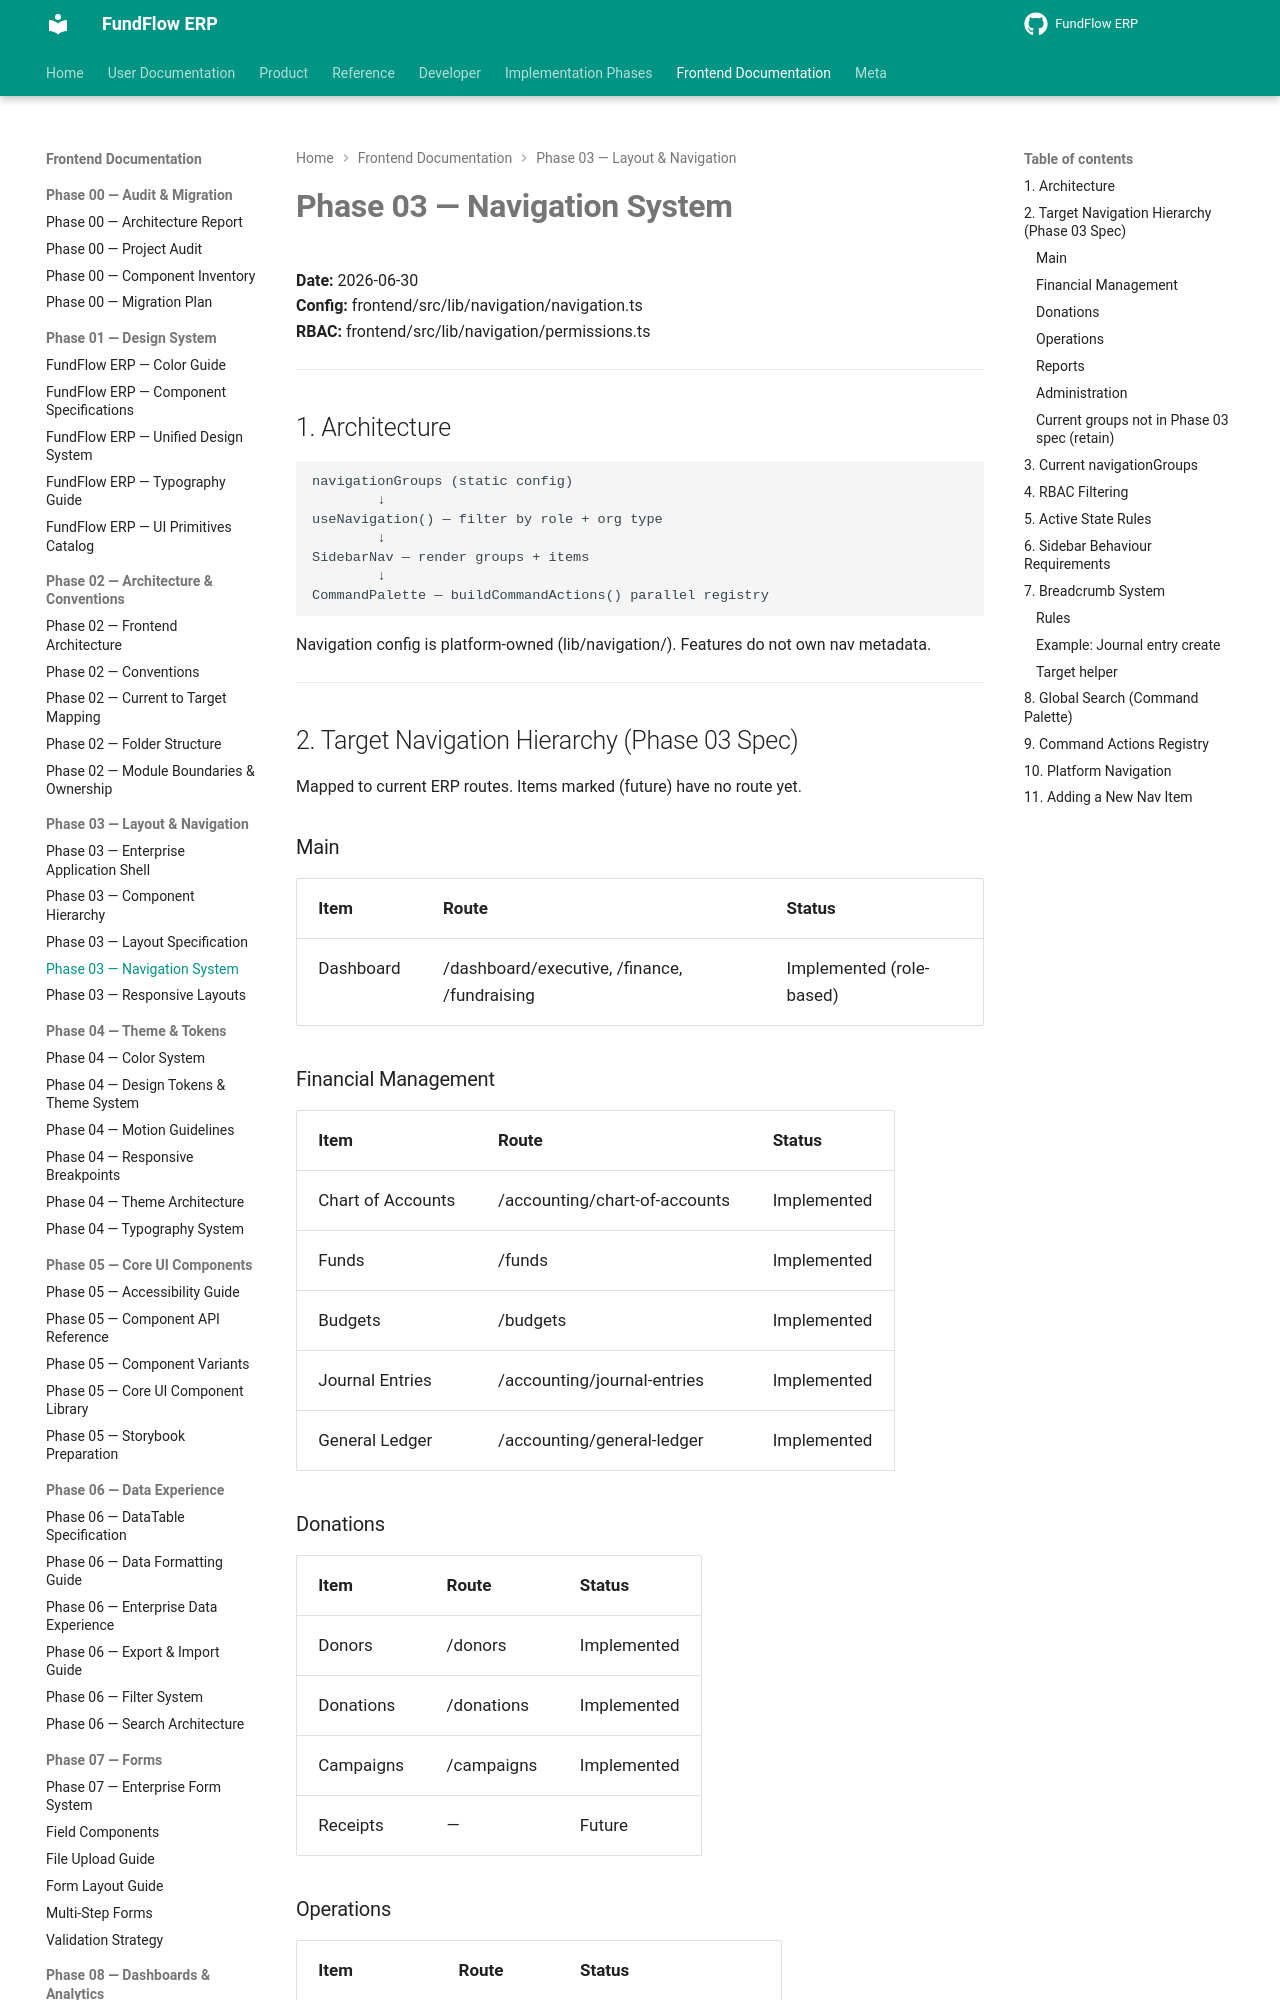

repository: Amanijr/FundFlow · page: frontend/phase-03/NAVIGATION_SYSTEM/index.html · generator: mkdocs

# Phase 03 — Navigation System

**Date:** 2026-06-30  
**Config:** frontend/src/lib/navigation/navigation.ts  
**RBAC:** frontend/src/lib/navigation/permissions.ts

---

## 1. Architecture

```
navigationGroups (static config)
        ↓
useNavigation() — filter by role + org type
        ↓
SidebarNav — render groups + items
        ↓
CommandPalette — buildCommandActions() parallel registry
```

Navigation config is platform-owned (lib/navigation/). Features do not own nav metadata.

---

## 2. Target Navigation Hierarchy (Phase 03 Spec)

Mapped to current ERP routes. Items marked (future) have no route yet.

### Main
| Item | Route | Status |
|------|-------|--------|
| Dashboard | /dashboard/executive, /finance, /fundraising | Implemented (role-based) |

### Financial Management
| Item | Route | Status |
|------|-------|--------|
| Chart of Accounts | /accounting/chart-of-accounts | Implemented |
| Funds | /funds | Implemented |
| Budgets | /budgets | Implemented |
| Journal Entries | /accounting/journal-entries | Implemented |
| General Ledger | /accounting/general-ledger | Implemented |

### Donations
| Item | Route | Status |
|------|-------|--------|
| Donors | /donors | Implemented |
| Donations | /donations | Implemented |
| Campaigns | /campaigns | Implemented |
| Receipts | — | Future |

### Operations
| Item | Route | Status |
|------|-------|--------|
| Expenses | /expenses | Implemented |
| Approvals | — | Future (workflow views) |
| Procurement | — | Future |
